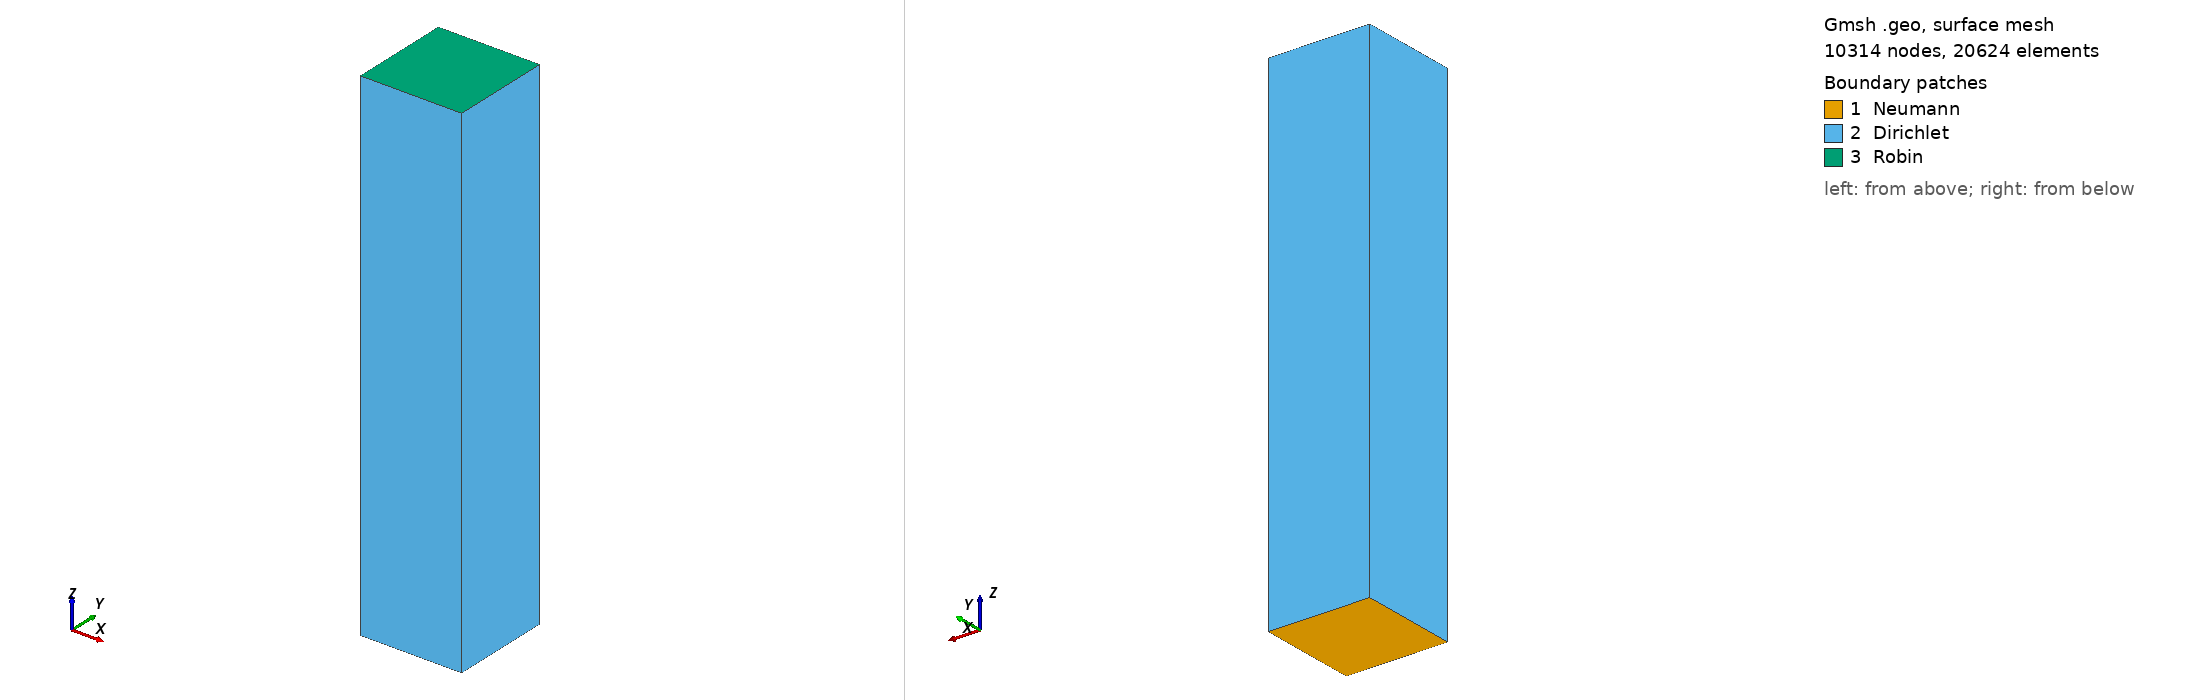

Gmsh geometry script, surface-meshed: 10314 nodes, 20624 surface elements. Boundary patches (legend numbers): 1 Neumann, 2 Dirichlet, 3 Robin. Left view from above one corner, right view from below the opposite corner. Legend entries are the model's physical surfaces. The drawing asked Gmsh for element sizes between 1% and 20% of the model's largest extent; the script's own settings can give other sizes.

=== heatonly.geo (drawn) ===
// parametres
h = 0.025;
L =1;
Lz = 5*L;

// Definition des points: stem:[(x, y, z)] et taille de l'element /
Point (1)={0,0,0,h};
Point (2)={L,0,0,h};
Point (3)={L,L,0,h};
Point (4)={0,L,0,h};
// Definition des lignes
Line (1)={1,2};
Line (2)={2,3};
Line (3)={3,4};
Line (4)={4,1};
// Definition de la surface
Curve Loop (1)={1,2,3,4} ;
Plane Surface (1)={1};

//Physical Curve ("Gamma") = {1,2,3,4};
Physical Surface ("Neumann", 1)={1};

out[] = Extrude {0, 0, Lz} {
  Surface{1}; 
};

Printf ("out[0]=%g", out[0]);
Printf ("out[2]=%g", out[2]);
Printf ("out[3]=%g", out[3]);
Printf ("out[4]=%g", out[4]);

Physical Volume ("Omega", out[1])={out[1]};
Physical Surface ("Robin", out[0])={out[0]};
Physical Surface ("Dirichlet", 2)={out[2], out[3], out[4], out[5]};
